Run: headless pygame with SDL's dummy video driver; simulated clock (each Clock.tick advances the game by its frame time, no real sleeping); random seed 0; keys injected as events and as key.get_pressed() state; no mouse input.
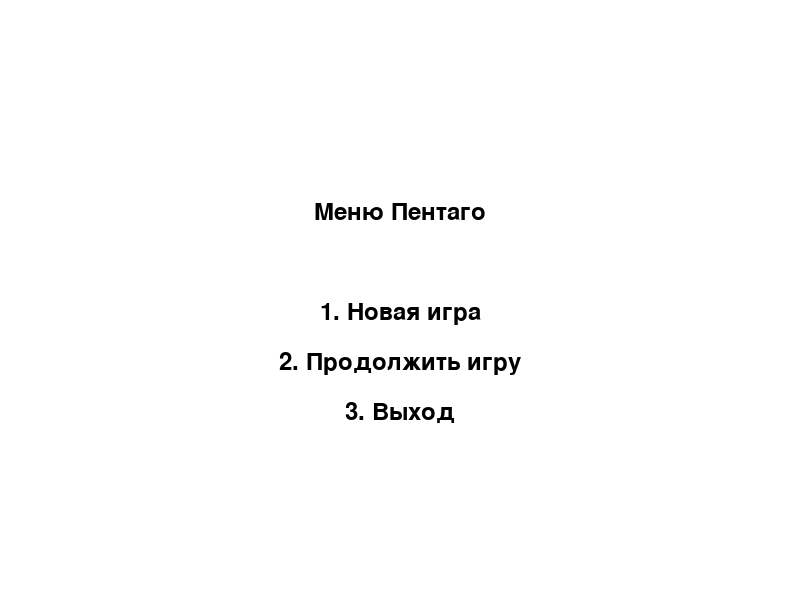
Frame 1 of 4 · flips 1–60 · no input
Frame 2 of 4 · flips 61–180 · tapped SPACE, RETURN · held RIGHT (→), D · screen unchanged from frame 1, image omitted
Frame 3 of 4 · flips 181–300 · held DOWN (↓), S · screen unchanged from frame 2, image omitted
Frame 4 of 4 · flips 301–420 · held LEFT (←), A, UP (↑), W · screen unchanged from frame 3, image omitted

The pygame program that drew these frames:

import pygame
from pygame.locals import *

pygame.init()

# Задайте размеры окна и цвет фона
window_width = 800
window_height = 600
background_color = (255, 255, 255)

# Создайте окно с указанными размерами
window = pygame.display.set_mode((window_width, window_height))

# Установите заголовок окна
pygame.display.set_caption("Меню Пентаго")


def draw_menu():
    # Очистите экран и установите цвет фона
    window.fill(background_color)

    # Создайте объекты текста для вывода на экран
    font = pygame.font.Font(None, 36)
    title_text = font.render("Меню Пентаго", True, (0, 0, 0))
    start_text = font.render("1. Новая игра", True, (0, 0, 0))
    continue_text = font.render("2. Продолжить игру", True, (0, 0, 0))
    exit_text = font.render("3. Выход", True, (0, 0, 0))

    # Отобразите текст на экране в нужных позициях
    window.blit(title_text, (window_width // 2 - title_text.get_width() // 2, 200))
    window.blit(start_text, (window_width // 2 - start_text.get_width() // 2, 300))
    window.blit(continue_text, (window_width // 2 - continue_text.get_width() // 2, 350))
    window.blit(exit_text, (window_width // 2 - exit_text.get_width() // 2, 400))

    # Обновите экран
    pygame.display.update()


def main():
    running = True
    while running:
        # Отображение главного меню
        draw_menu()

        # Обработка событий
        for event in pygame.event.get():
            if event.type == QUIT:
                running = False
            elif event.type == KEYDOWN:
                if event.key == K_1:
                    # Нажата клавиша "1" - начать новую игру
                    start_new_game()
                elif event.key == K_2:
                    # Нажата клавиша "2" - продолжить игру
                    continue_game()
                elif event.key == K_3:
                    # Нажата клавиша "3" - выход
                    running = False


if __name__ == "__main__":
    main()

# Завершение программы
pygame.quit()
